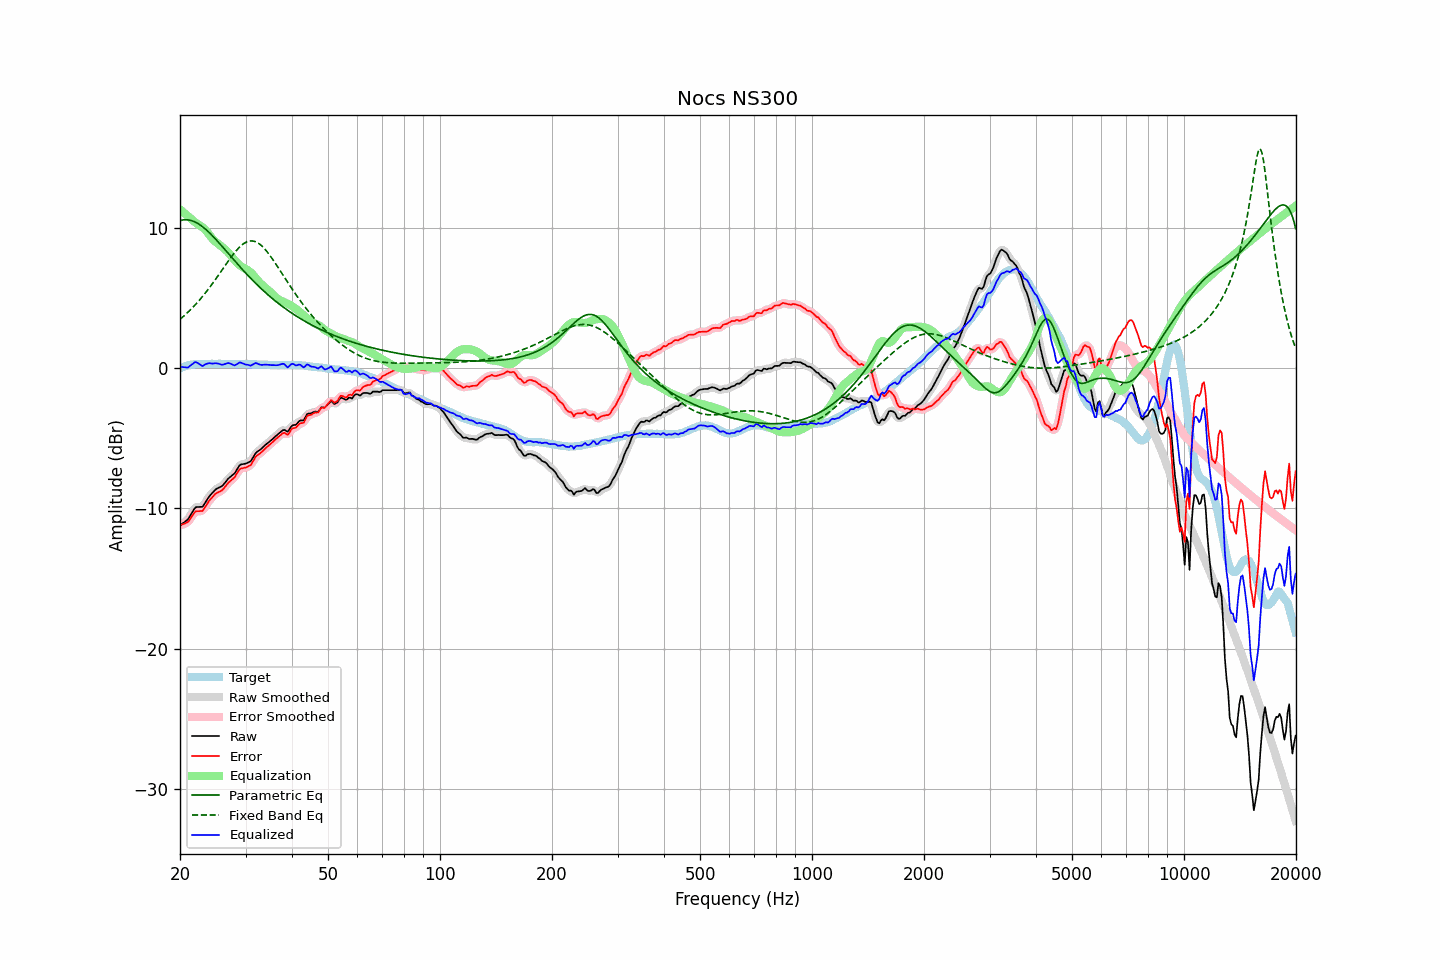

Data behind this chart, as committed beside it:
frequency, raw, error, smoothed, error_smoothed, equalization, parametric_eq, fixed_band_eq, equalized_raw, equalized_smoothed, target
20.00, -11.21, -11.19, -11.20, -11.18, 11.31, 10.50, 3.47, 0.09, 0.11, -0.02
20.20, -11.12, -11.15, -11.13, -11.16, 11.20, 10.53, 3.57, 0.08, 0.07, 0.03
20.40, -11.03, -11.11, -11.05, -11.13, 11.10, 10.55, 3.67, 0.07, 0.05, 0.08
20.61, -10.96, -11.06, -10.96, -11.08, 11.00, 10.56, 3.77, 0.05, 0.04, 0.11
20.81, -10.86, -11.02, -10.86, -11.02, 10.90, 10.56, 3.87, 0.04, 0.04, 0.16
21.02, -10.76, -10.96, -10.74, -10.93, 10.81, 10.55, 3.98, 0.04, 0.07, 0.20
21.23, -10.57, -10.79, -10.58, -10.80, 10.71, 10.53, 4.09, 0.14, 0.13, 0.22
21.44, -10.39, -10.63, -10.39, -10.63, 10.62, 10.50, 4.20, 0.23, 0.23, 0.24
21.66, -10.21, -10.47, -10.19, -10.45, 10.51, 10.47, 4.32, 0.30, 0.32, 0.26
21.87, -10.01, -10.28, -10.03, -10.31, 10.41, 10.42, 4.44, 0.40, 0.38, 0.27
22.09, -9.90, -10.19, -9.93, -10.22, 10.33, 10.36, 4.57, 0.42, 0.40, 0.29
22.31, -9.89, -10.19, -9.88, -10.18, 10.25, 10.30, 4.69, 0.36, 0.37, 0.30
22.54, -9.89, -10.19, -9.90, -10.20, 10.18, 10.23, 4.82, 0.28, 0.28, 0.30
22.76, -9.88, -10.18, -9.90, -10.19, 10.10, 10.15, 4.96, 0.22, 0.21, 0.30
22.99, -9.88, -10.17, -9.84, -10.13, 10.02, 10.07, 5.09, 0.14, 0.19, 0.29
23.22, -9.71, -10.00, -9.72, -10.01, 9.93, 9.98, 5.23, 0.21, 0.21, 0.29
23.45, -9.53, -9.82, -9.55, -9.84, 9.81, 9.88, 5.38, 0.28, 0.27, 0.29
23.69, -9.36, -9.66, -9.35, -9.65, 9.68, 9.78, 5.52, 0.32, 0.32, 0.30
23.92, -9.17, -9.47, -9.19, -9.48, 9.52, 9.67, 5.67, 0.35, 0.34, 0.30
24.16, -9.03, -9.33, -9.04, -9.34, 9.37, 9.56, 5.83, 0.34, 0.33, 0.30
24.40, -8.91, -9.22, -8.90, -9.20, 9.23, 9.44, 5.98, 0.32, 0.33, 0.31
24.65, -8.79, -9.08, -8.78, -9.08, 9.11, 9.32, 6.14, 0.32, 0.33, 0.30
24.89, -8.66, -8.96, -8.67, -8.97, 9.01, 9.20, 6.30, 0.34, 0.33, 0.30
25.14, -8.58, -8.88, -8.59, -8.89, 8.92, 9.08, 6.46, 0.33, 0.33, 0.30
25.39, -8.52, -8.83, -8.53, -8.83, 8.83, 8.95, 6.63, 0.31, 0.31, 0.31
25.65, -8.47, -8.78, -8.47, -8.78, 8.74, 8.82, 6.79, 0.27, 0.27, 0.31
25.91, -8.42, -8.71, -8.40, -8.70, 8.65, 8.69, 6.96, 0.23, 0.25, 0.30
26.16, -8.30, -8.60, -8.30, -8.60, 8.55, 8.56, 7.12, 0.25, 0.25, 0.30
26.43, -8.17, -8.47, -8.17, -8.46, 8.46, 8.43, 7.29, 0.29, 0.29, 0.30
26.69, -8.02, -8.32, -8.02, -8.32, 8.35, 8.30, 7.45, 0.33, 0.33, 0.30
26.96, -7.88, -8.17, -7.89, -8.19, 8.24, 8.16, 7.62, 0.36, 0.35, 0.30
27.23, -7.78, -8.07, -7.78, -8.08, 8.11, 8.03, 7.78, 0.33, 0.33, 0.30
27.50, -7.68, -7.98, -7.69, -7.98, 7.97, 7.90, 7.93, 0.28, 0.28, 0.30
27.77, -7.59, -7.88, -7.59, -7.88, 7.82, 7.77, 8.08, 0.23, 0.23, 0.29
28.05, -7.49, -7.78, -7.47, -7.75, 7.68, 7.64, 8.23, 0.19, 0.21, 0.29
28.33, -7.30, -7.58, -7.30, -7.58, 7.55, 7.51, 8.36, 0.25, 0.25, 0.28
28.62, -7.13, -7.41, -7.12, -7.40, 7.44, 7.38, 8.49, 0.31, 0.32, 0.28
28.90, -6.93, -7.22, -6.97, -7.25, 7.33, 7.25, 8.61, 0.40, 0.37, 0.29
29.19, -6.86, -7.14, -6.87, -7.16, 7.25, 7.12, 8.72, 0.38, 0.37, 0.28
29.48, -6.84, -7.13, -6.83, -7.12, 7.17, 7.00, 8.81, 0.33, 0.34, 0.29
29.78, -6.82, -7.10, -6.82, -7.10, 7.11, 6.87, 8.89, 0.29, 0.29, 0.28
30.08, -6.80, -7.09, -6.79, -7.08, 7.05, 6.75, 8.96, 0.24, 0.25, 0.29
30.38, -6.75, -7.02, -6.76, -7.04, 6.98, 6.63, 9.01, 0.24, 0.22, 0.28
30.68, -6.69, -6.97, -6.70, -6.98, 6.90, 6.51, 9.04, 0.21, 0.20, 0.28
30.99, -6.64, -6.91, -6.60, -6.88, 6.81, 6.39, 9.05, 0.17, 0.20, 0.28
31.30, -6.46, -6.73, -6.45, -6.72, 6.69, 6.27, 9.05, 0.24, 0.24, 0.27
31.61, -6.27, -6.53, -6.27, -6.54, 6.56, 6.16, 9.03, 0.30, 0.30, 0.27
31.93, -6.07, -6.34, -6.09, -6.36, 6.43, 6.04, 8.99, 0.36, 0.33, 0.27
32.24, -5.96, -6.22, -5.97, -6.23, 6.29, 5.93, 8.94, 0.33, 0.32, 0.26
32.57, -5.89, -6.14, -5.88, -6.13, 6.16, 5.82, 8.87, 0.28, 0.28, 0.26
32.89, -5.80, -6.06, -5.80, -6.05, 6.04, 5.71, 8.78, 0.23, 0.24, 0.26
33.22, -5.70, -5.95, -5.70, -5.95, 5.93, 5.60, 8.68, 0.22, 0.23, 0.25
33.55, -5.59, -5.84, -5.60, -5.84, 5.83, 5.50, 8.57, 0.23, 0.23, 0.25
33.89, -5.48, -5.72, -5.49, -5.73, 5.73, 5.39, 8.45, 0.25, 0.24, 0.24
34.23, -5.39, -5.63, -5.39, -5.63, 5.64, 5.29, 8.31, 0.24, 0.24, 0.24
34.57, -5.30, -5.53, -5.30, -5.54, 5.54, 5.19, 8.16, 0.23, 0.23, 0.23
34.92, -5.22, -5.44, -5.21, -5.44, 5.43, 5.09, 8.01, 0.22, 0.22, 0.23
35.27, -5.12, -5.33, -5.11, -5.33, 5.33, 4.99, 7.85, 0.21, 0.21, 0.22
35.62, -5.01, -5.22, -5.01, -5.23, 5.21, 4.90, 7.69, 0.21, 0.21, 0.22
35.97, -4.90, -5.12, -4.90, -5.12, 5.10, 4.81, 7.52, 0.20, 0.20, 0.22
... 635 more rows
